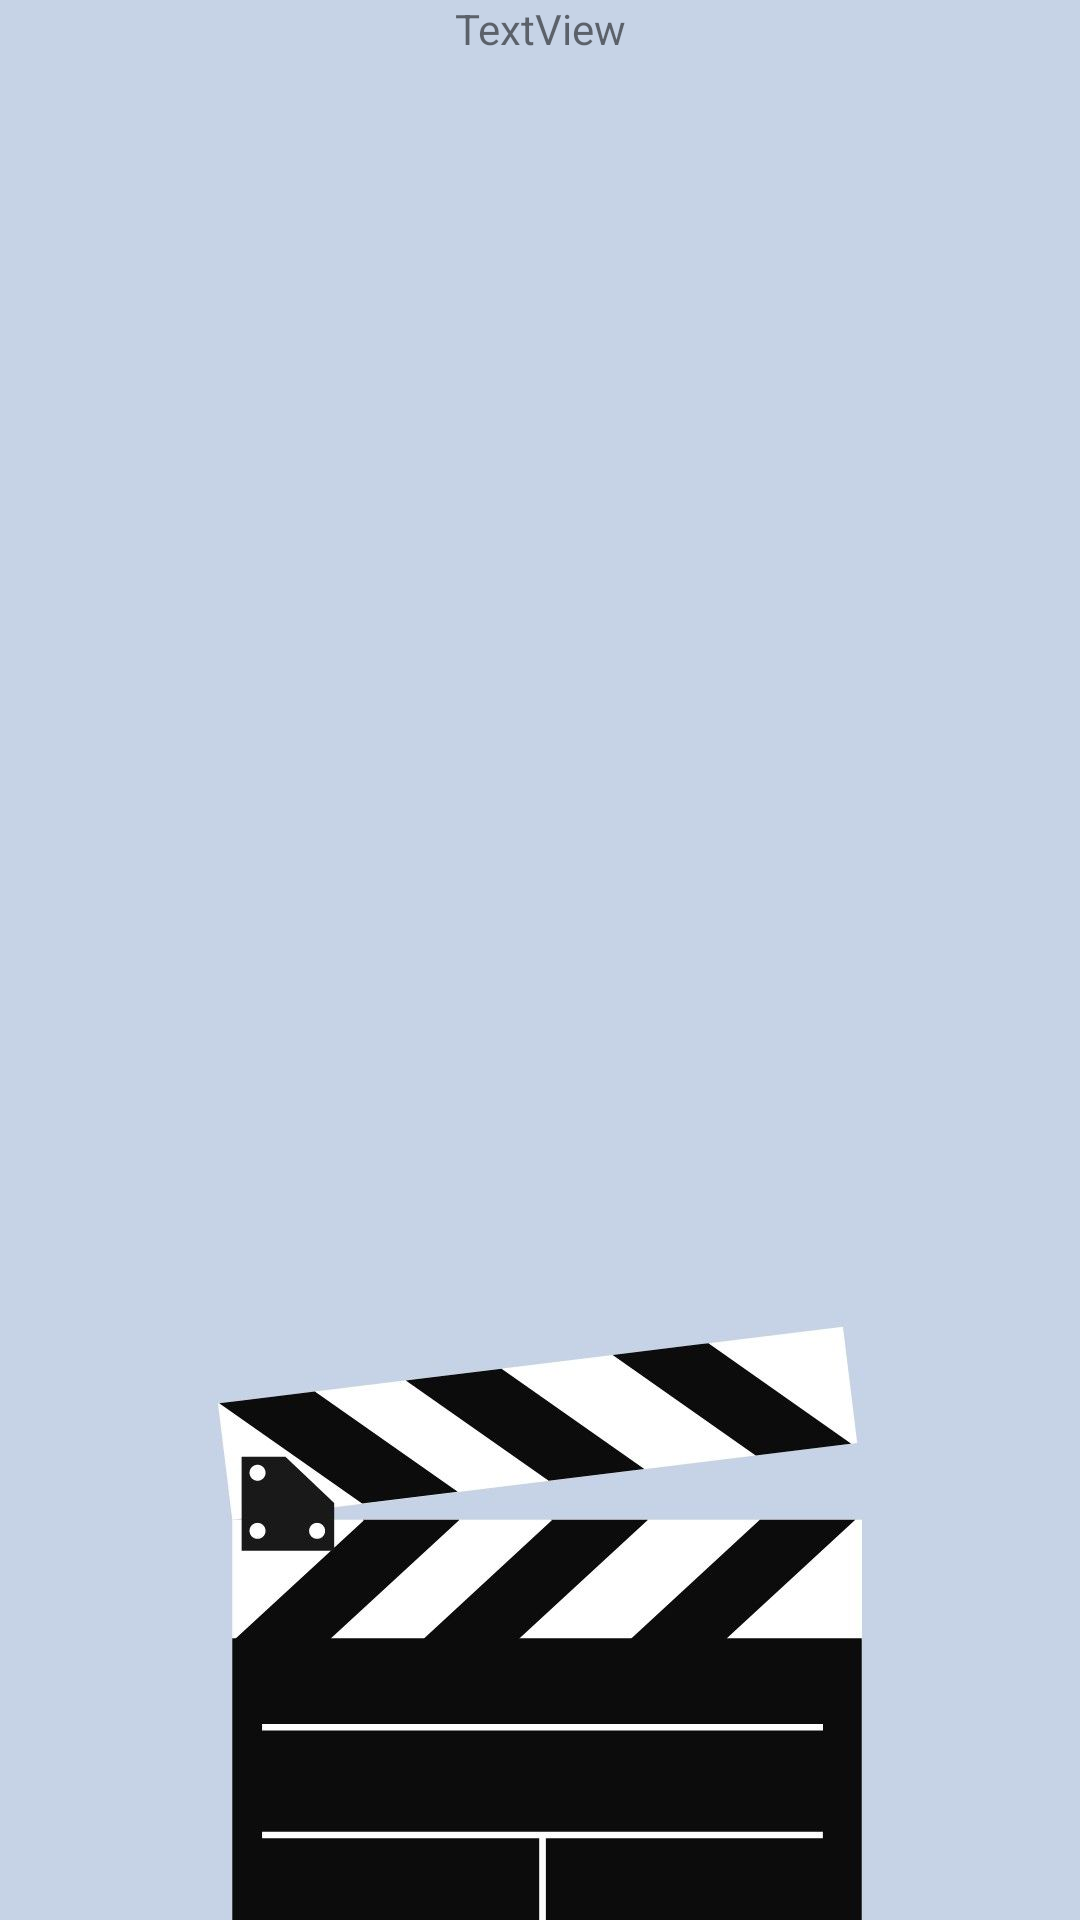

Layout XML and referenced resources for this Android screen:
<!-- AndroidManifest.xml: application theme Theme.MovieApp -->
<!-- res/layout/fragment_list_of_movies.xml -->
<?xml version="1.0" encoding="utf-8"?>
<androidx.constraintlayout.widget.ConstraintLayout xmlns:android="http://schemas.android.com/apk/res/android"
    xmlns:app="http://schemas.android.com/apk/res-auto"
    xmlns:tools="http://schemas.android.com/tools"
    android:layout_width="match_parent"
    android:layout_height="match_parent"
    android:background="@drawable/clapper_board"
    tools:context=".view.ListOfMoviesFragment">

    <TextView
        android:id="@+id/listCatName"
        android:layout_width="wrap_content"
        android:layout_height="wrap_content"
        android:text="TextView"
        app:layout_constraintEnd_toEndOf="parent"
        app:layout_constraintStart_toStartOf="parent"
        app:layout_constraintTop_toTopOf="parent" />

    <androidx.recyclerview.widget.RecyclerView
        android:id="@+id/listOfMoviesbyGenres"
        android:layout_width="411dp"
        android:layout_height="710dp"
        app:layout_constraintEnd_toEndOf="parent"
        app:layout_constraintHorizontal_bias="0.0"
        app:layout_constraintStart_toStartOf="parent"
        app:layout_constraintTop_toBottomOf="@+id/listCatName"
        tools:listitem="@layout/list_item" />
</androidx.constraintlayout.widget.ConstraintLayout>
<!-- res/layout/list_item.xml (included above) -->
<?xml version="1.0" encoding="utf-8"?>
<androidx.constraintlayout.widget.ConstraintLayout xmlns:android="http://schemas.android.com/apk/res/android"
    xmlns:app="http://schemas.android.com/apk/res-auto"
    xmlns:tools="http://schemas.android.com/tools"
    android:layout_width="wrap_content"
    android:layout_height="wrap_content">

    <ImageView
        android:id="@+id/moviePosterImage"
        android:layout_width="wrap_content"
        android:layout_height="wrap_content"
        android:scaleType="fitXY"
        app:layout_constraintEnd_toEndOf="parent"
        app:layout_constraintHorizontal_bias="0.0"
        app:layout_constraintStart_toStartOf="parent"
        app:layout_constraintTop_toTopOf="parent"
        tools:srcCompat="@tools:sample/avatars" />
</androidx.constraintlayout.widget.ConstraintLayout>
<!-- resources referenced by this layout -->
<resources>
  <!-- drawable clapper_board: jpeg bitmap (drawable, 32941 bytes) -->
  <style name="Theme.MovieApp" parent="Theme.MaterialComponents.DayNight.DarkActionBar">
          
          <item name="colorPrimary">#D7FB8C00</item>
          <item name="colorPrimaryVariant">#D7FB8C00</item>
          <item name="colorOnPrimary">@color/white</item>
          
          <item name="colorSecondary">@color/teal_200</item>
          <item name="colorSecondaryVariant">@color/teal_700</item>
          <item name="colorOnSecondary">@color/black</item>
          
          <item name="android:statusBarColor" tools:targetApi="l">?attr/colorPrimaryVariant</item>
          
      </style>
  <!-- not gathered from this repository: default colours our renderer supplied (Android Studio template values) -->
  <color name="teal_200">#FF03DAC5</color>
  <color name="teal_700">#FF018786</color>
  <color name="black">#FF000000</color>
  <color name="white">#FFFFFFFF</color>
</resources>
